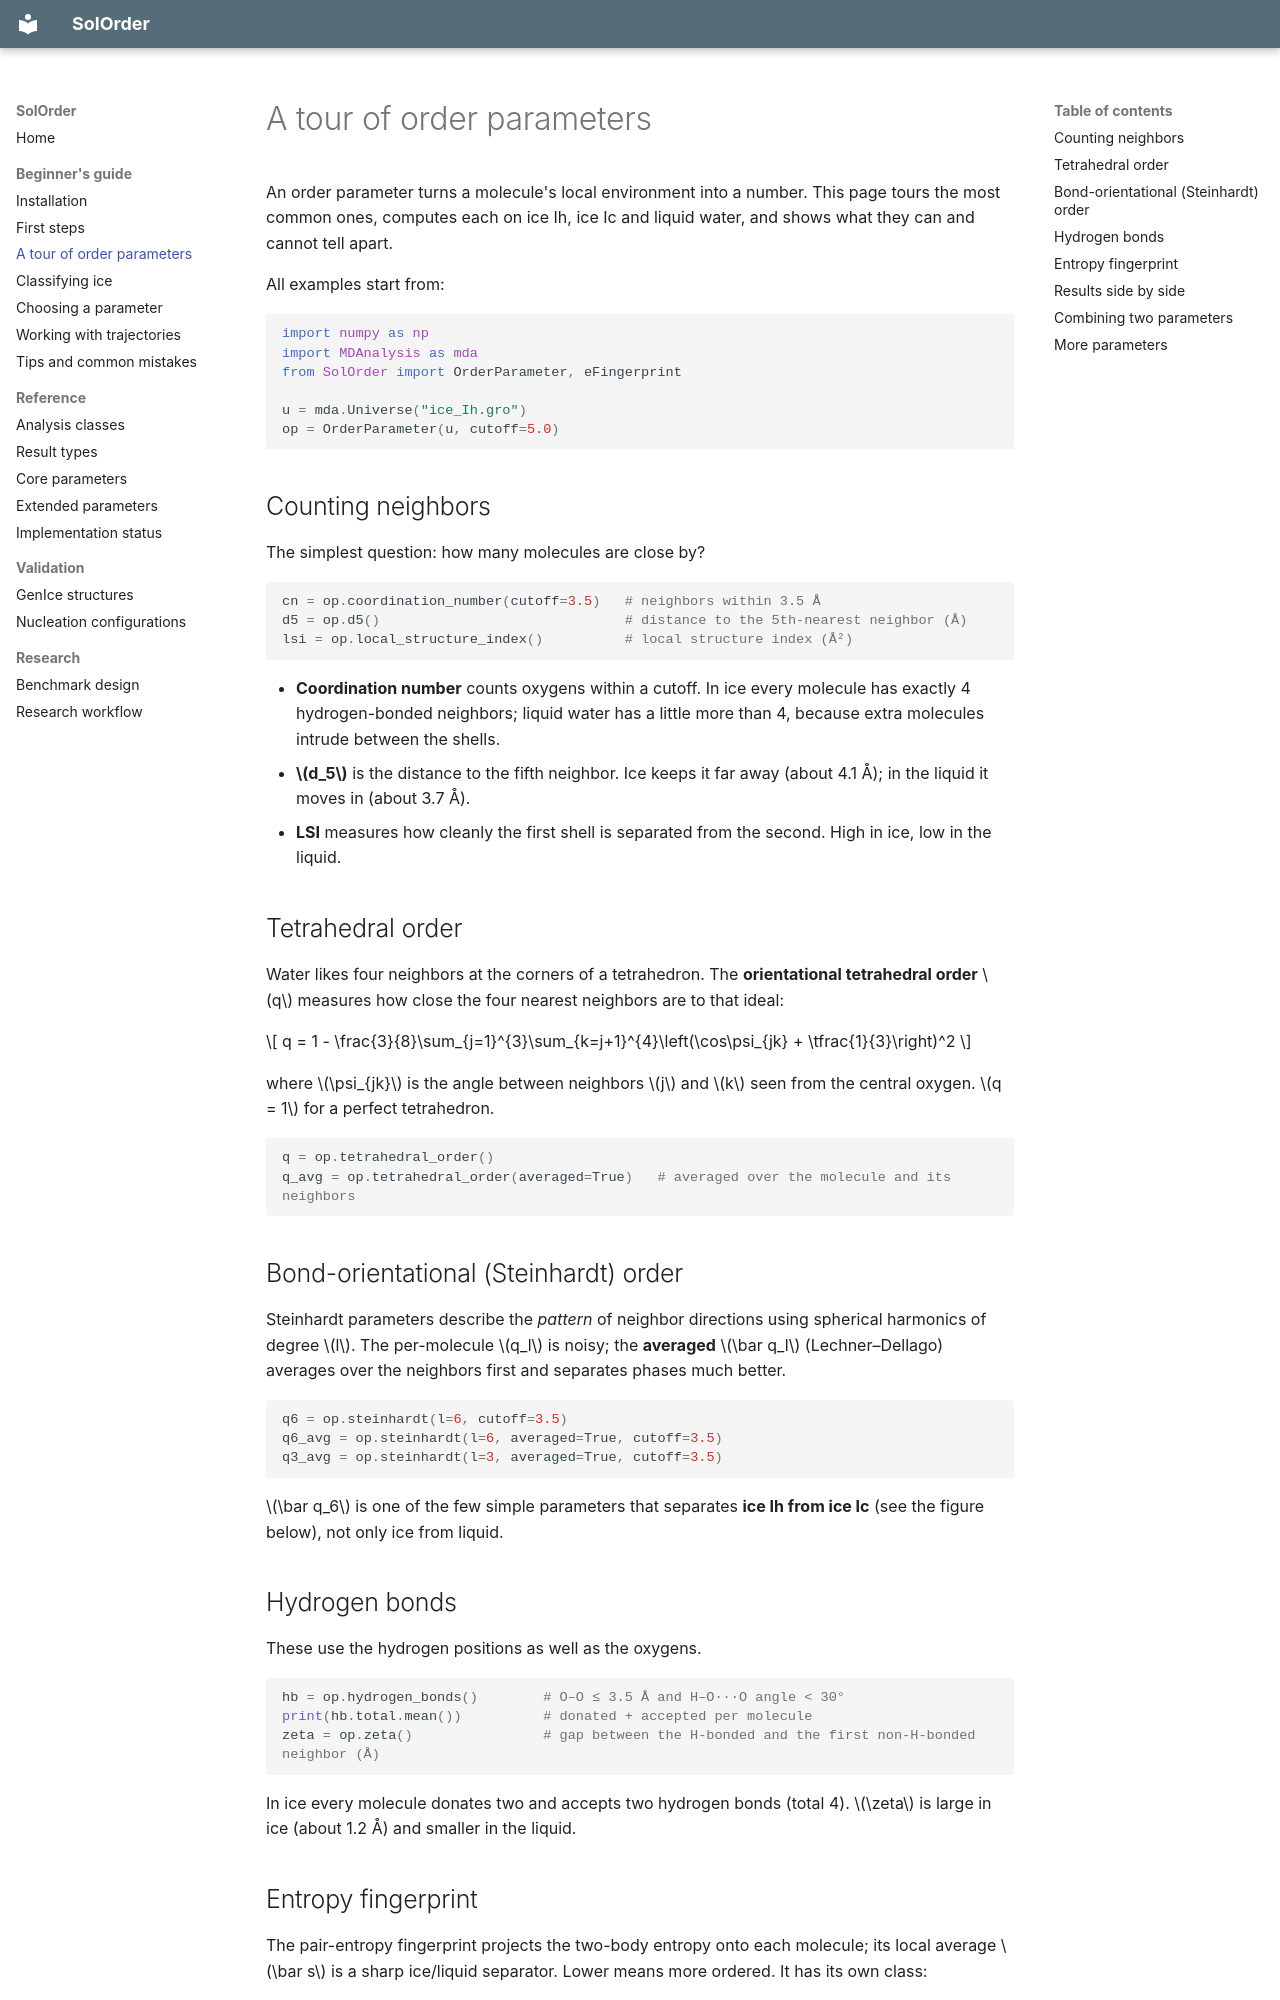

repository: dmighty007/SolOrder · page: guide/order-parameters/index.html · generator: mkdocs

# A tour of order parameters

An order parameter turns a molecule's local environment into a number. This page
tours the most common ones, computes each on ice Ih, ice Ic and liquid water, and
shows what they can and cannot tell apart.

All examples start from:

```python
import numpy as np
import MDAnalysis as mda
from SolOrder import OrderParameter, eFingerprint

u = mda.Universe("ice_Ih.gro")
op = OrderParameter(u, cutoff=5.0)
```

## Counting neighbors

The simplest question: how many molecules are close by?

```python
cn = op.coordination_number(cutoff=3.5)   # neighbors within 3.5 Å
d5 = op.d5()                              # distance to the 5th-nearest neighbor (Å)
lsi = op.local_structure_index()          # local structure index (Å²)
```

- **Coordination number** counts oxygens within a cutoff. In ice every molecule
  has exactly 4 hydrogen-bonded neighbors; liquid water has a little more than 4,
  because extra molecules intrude between the shells.
- **$d_5$** is the distance to the fifth neighbor. Ice keeps it far away
  (about 4.1 Å); in the liquid it moves in (about 3.7 Å).
- **LSI** measures how cleanly the first shell is separated from the second.
  High in ice, low in the liquid.

## Tetrahedral order

Water likes four neighbors at the corners of a tetrahedron. The **orientational
tetrahedral order** $q$ measures how close the four nearest neighbors are to
that ideal:

$$
q = 1 - \frac{3}{8}\sum_{j=1}^{3}\sum_{k=j+1}^{4}\left(\cos\psi_{jk} + \tfrac{1}{3}\right)^2
$$

where $\psi_{jk}$ is the angle between neighbors $j$ and $k$ seen from the
central oxygen. $q = 1$ for a perfect tetrahedron.

```python
q = op.tetrahedral_order()
q_avg = op.tetrahedral_order(averaged=True)   # averaged over the molecule and its neighbors
```
